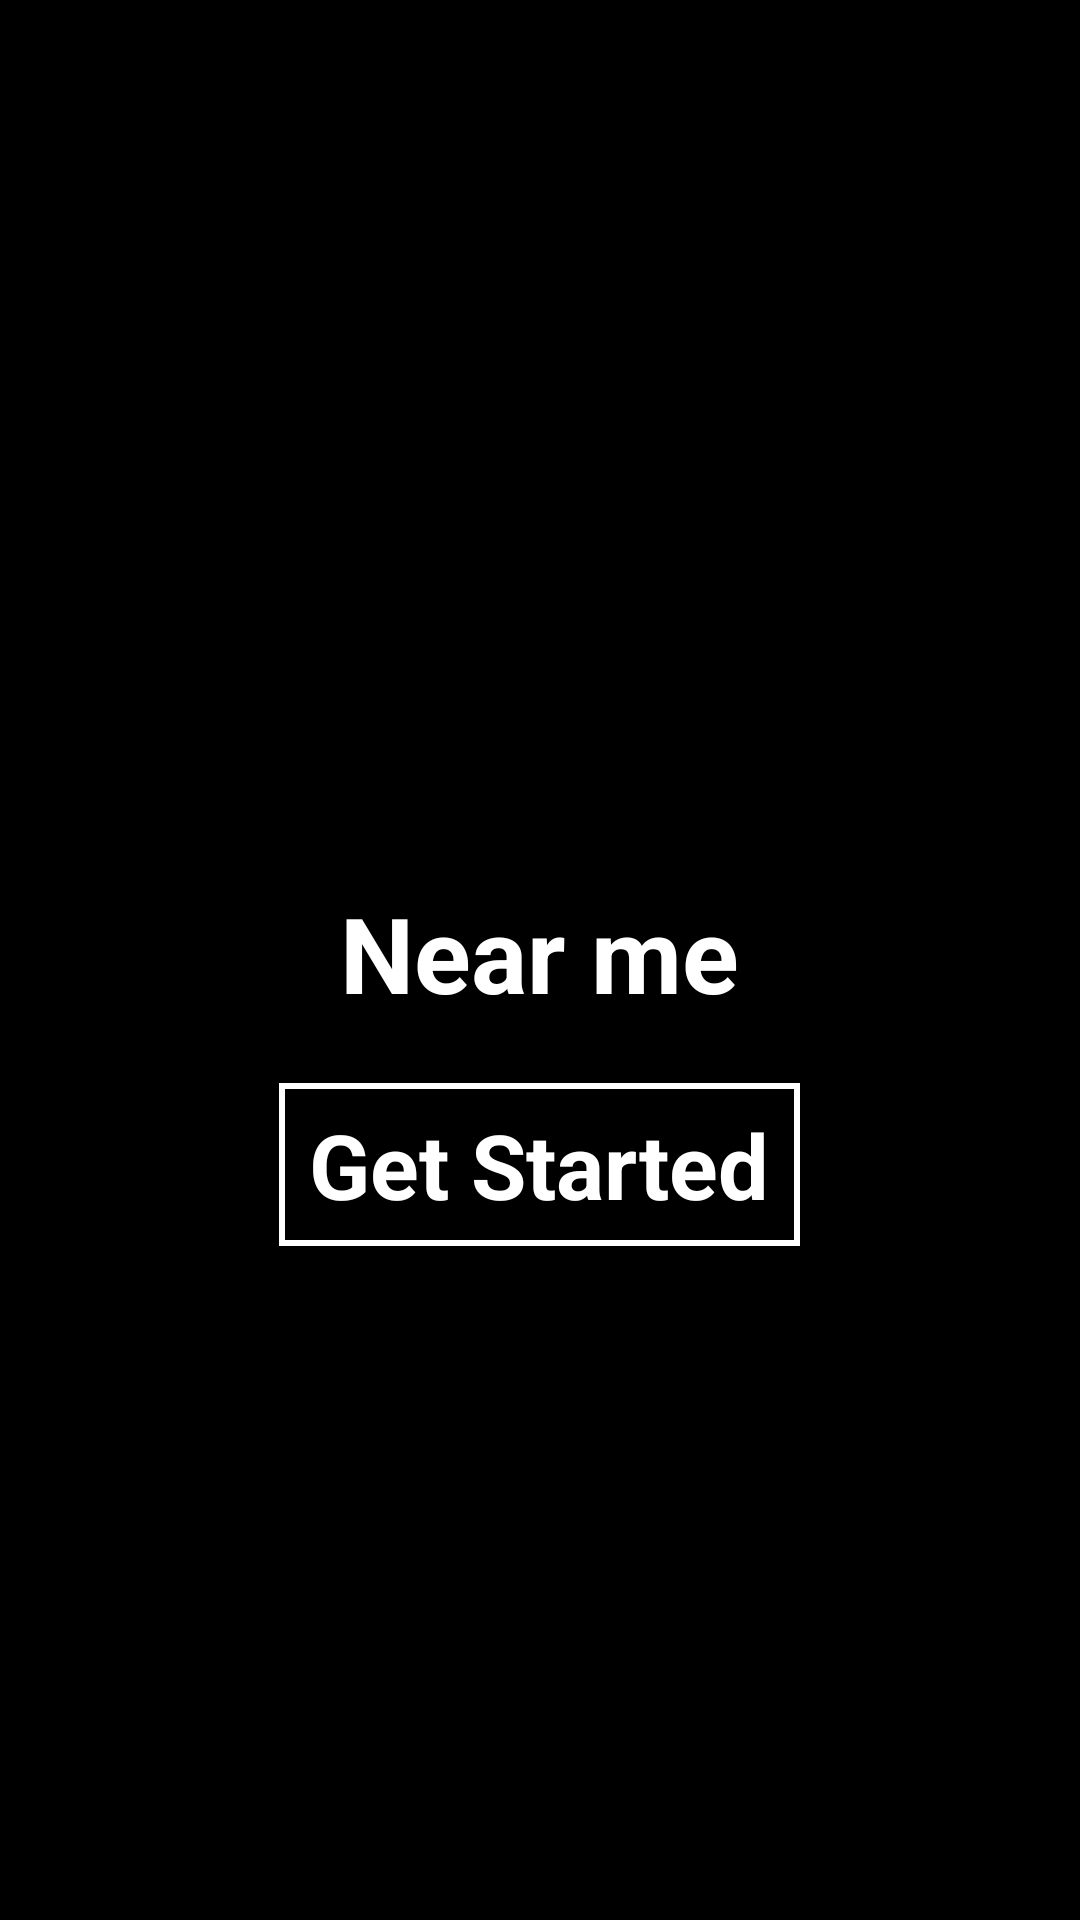

Android layout source for this screen:
<!-- AndroidManifest.xml: activity theme MyTheme.NoActionBar -->
<!-- res/layout/activity_main.xml -->
<FrameLayout xmlns:android="http://schemas.android.com/apk/res/android"
    xmlns:tools="http://schemas.android.com/tools"
    android:layout_width="match_parent"
    android:layout_height="match_parent"
    android:background="#000"
    tools:context="com.nearme.activity.MainActivity">

    <ImageView
        android:layout_height="match_parent"
        android:layout_width="match_parent"
        android:src="@drawable/background"
        android:scaleType="centerCrop" />

    <LinearLayout
        android:layout_width="wrap_content"
        android:layout_height="wrap_content"
        android:orientation="vertical"
        android:layout_gravity="center">

        <ImageView
            android:layout_width="match_parent"
            android:layout_height="70dip"
            android:src="@drawable/map_icon" />

        <TextView android:id="@+id/fullscreen_content"
            android:layout_width="match_parent"
            android:layout_height="match_parent"
            android:keepScreenOn="true"
            android:textColor="#FFF"
            android:textStyle="bold"
            android:textSize="35sp"
            android:gravity="center"
            android:text="@string/app_name"
            android:layout_marginBottom="20dip"/>

        <Button
            android:layout_width="match_parent"
            android:layout_height="match_parent"
            android:text="@string/get_started_btn"
            android:textSize="30sp"
            android:textColor="#FFF"
            android:textStyle="bold"
            android:background="@drawable/button_border"
            android:paddingTop="7dip"
            android:paddingRight="10dip"
            android:paddingBottom="7dip"
            android:paddingLeft="10dip"
            android:onClick="getStartedBtnClick"/>
    </LinearLayout>
</FrameLayout>
<!-- resources referenced by this layout -->
<resources>
  <!-- drawable button_border (drawable) -->
  <?xml version="1.0" encoding="utf-8"?>
  <selector xmlns:android="http://schemas.android.com/apk/res/android">
      <item>
          <shape>
              <stroke
                  android:color="@android:color/white"
                  android:width="2dp" />
              <solid android:color="@android:color/transparent" />
          </shape>
      </item>
  </selector>
  <string name="app_name">Near me</string>
  <string name="get_started_btn">Get Started</string>
  <style name="MyTheme.NoActionBar">
          <item name="windowActionBar">false</item>
          <item name="windowNoTitle">true</item>
      </style>
</resources>
